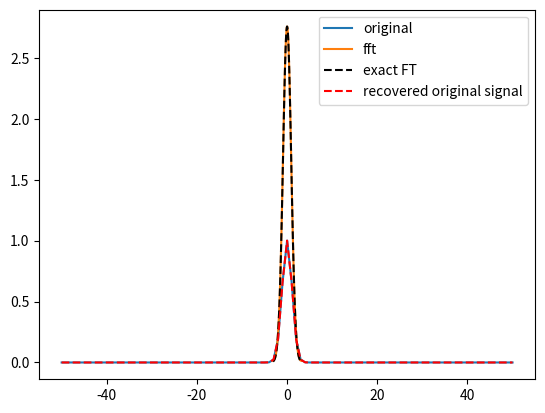

Recreate this plot in Python.
import numpy as np
import matplotlib.pyplot as plt

def fft(t, f):

    f_shift = np.fft.ifftshift(f)
    fw = np.fft.fft(f_shift)
    fw = np.fft.fftshift(fw) * (t[1] - t[0]) #normalization

    n = t.size
    freq = np.fft.fftfreq(n, d = t[1] - t[0]) #equispaced t
    freq = np.fft.fftshift(freq)
    omega = freq * 2 * np.pi

    return omega, fw

def ifft(om, fw):

    f = om / (2*np.pi)
    df = f[1] - f[0] #equispaced f/om
    t = np.fft.fftshift(np.fft.fftfreq(f.size, d=df))
    dt = t[1] - t[0]

    fw_shift = np.fft.ifftshift(fw)
    ft = np.fft.ifft(fw_shift)

    ft = np.fft.fftshift(ft) / dt

    return t, ft

if __name__ == "__main__":

    t = np.linspace(-50, 50, 101)
    sigma = 1.1
    f = np.exp(-0.5 * t ** 2 / sigma ** 2)

    om, fw = fft(t, f)

    t_recov, ft_recov = ifft(om, fw)

    plt.figure()
    plt.plot(t, f, label = "original")
    plt.plot(om, fw, label = "fft")
    plt.plot(om,  np.sqrt(2*np.pi*sigma**2) * np.exp(-om**2*sigma**2/2), label = "exact FT", ls = "--", color = "k")
    plt.plot(t_recov, ft_recov, label = "recovered original signal", ls = "--", color = "r")
    plt.legend()
    plt.show()
